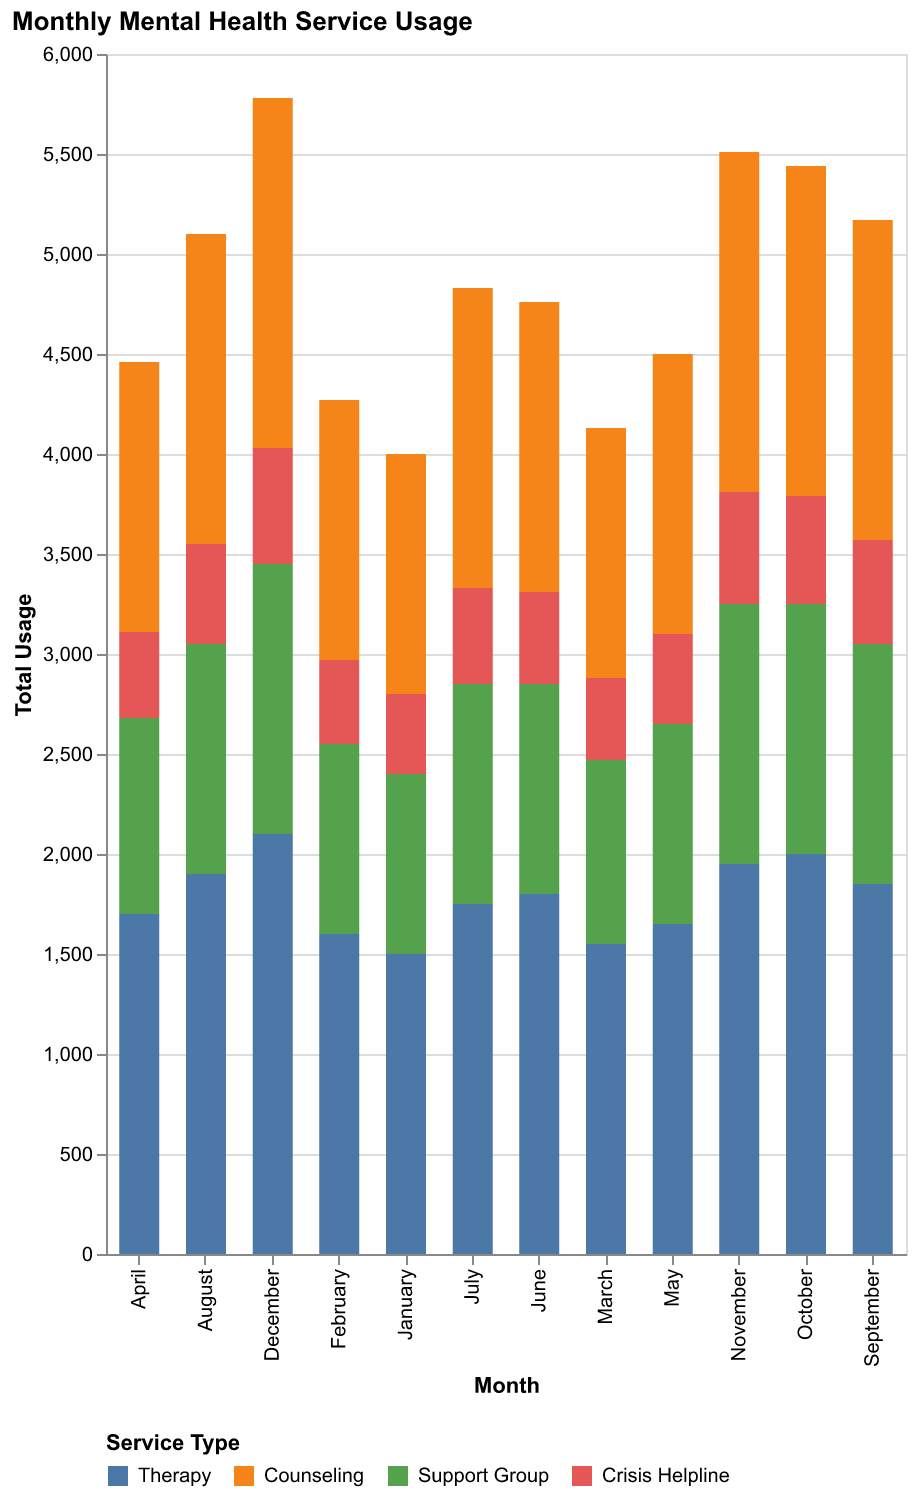

The file beside this chart, header and first rows:
Month, Therapy, Counseling, Support Group, Crisis Helpline
January, 1500, 1200, 900, 400
February, 1600, 1300, 950, 420
March, 1550, 1250, 920, 410
April, 1700, 1350, 980, 430
May, 1650, 1400, 1000, 450
June, 1800, 1450, 1050, 460
July, 1750, 1500, 1100, 480
August, 1900, 1550, 1150, 500
September, 1850, 1600, 1200, 520
October, 2000, 1650, 1250, 540
November, 1950, 1700, 1300, 560
December, 2100, 1750, 1350, 580
